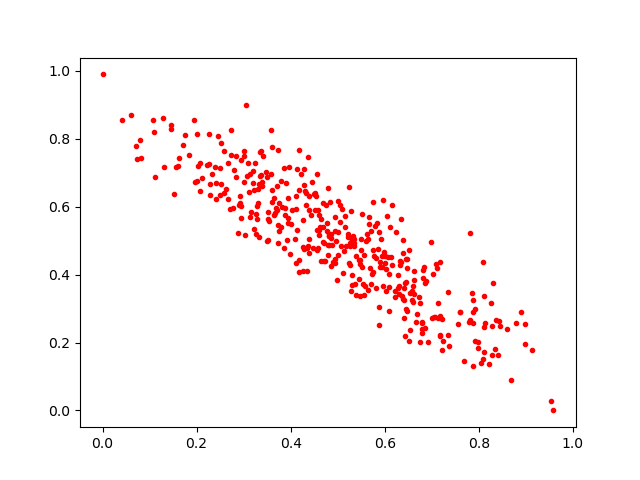

Source data for this figure (header and first rows):
0.6797823, 0.25974053
0.4528, 0.6315
0.7685, 0.1465
0.5556, 0.3411
0.5347, 0.4842
0.2254, 0.7252
0.7181, 0.4364
0.4654, 0.4391
0.4816, 0.4879
0.7357, 0.1899
0.4846, 0.5079
0.8103, 0.2452
0.6809, 0.3905
0.5558, 0.459
0.6596, 0.3205
0.4835, 0.6128
0.4568, 0.6956
0.3371, 0.7632
0.3724, 0.7659
0.1711, 0.7828
0.8097, 0.4382
0.4598, 0.5321
0.3271, 0.5778
0.3797, 0.6751
0.1115, 0.6881
0.7866, 0.2903
0.3296, 0.6528
0.2492, 0.7153
0.4756, 0.606
0.2079, 0.7302
0.4592, 0.517
0.7209, 0.2689
0.869, 0.08864
0.4366, 0.4829
0.3785, 0.5406
0.6155, 0.6065
0.7116, 0.4189
0.7925, 0.2048
0.6879, 0.382
0.2515, 0.6665
0.2846, 0.7506
0.2014, 0.8134
0.6337, 0.4383
0.1949, 0.8562
0.828, 0.1645
0.6319, 0.4405
0.5053, 0.5552
0.3511, 0.5012
0.8982, 0.2538
0.525, 0.659
0.3509, 0.5833
0.342, 0.7481
0.612, 0.5416
0.8116, 0.3377
0.2932, 0.6325
0.4861, 0.4263
0.2037, 0.7195
0.6298, 0.3441
0.2387, 0.7156
0.6839, 0.422
0.2671, 0.6226
... 348 more rows
